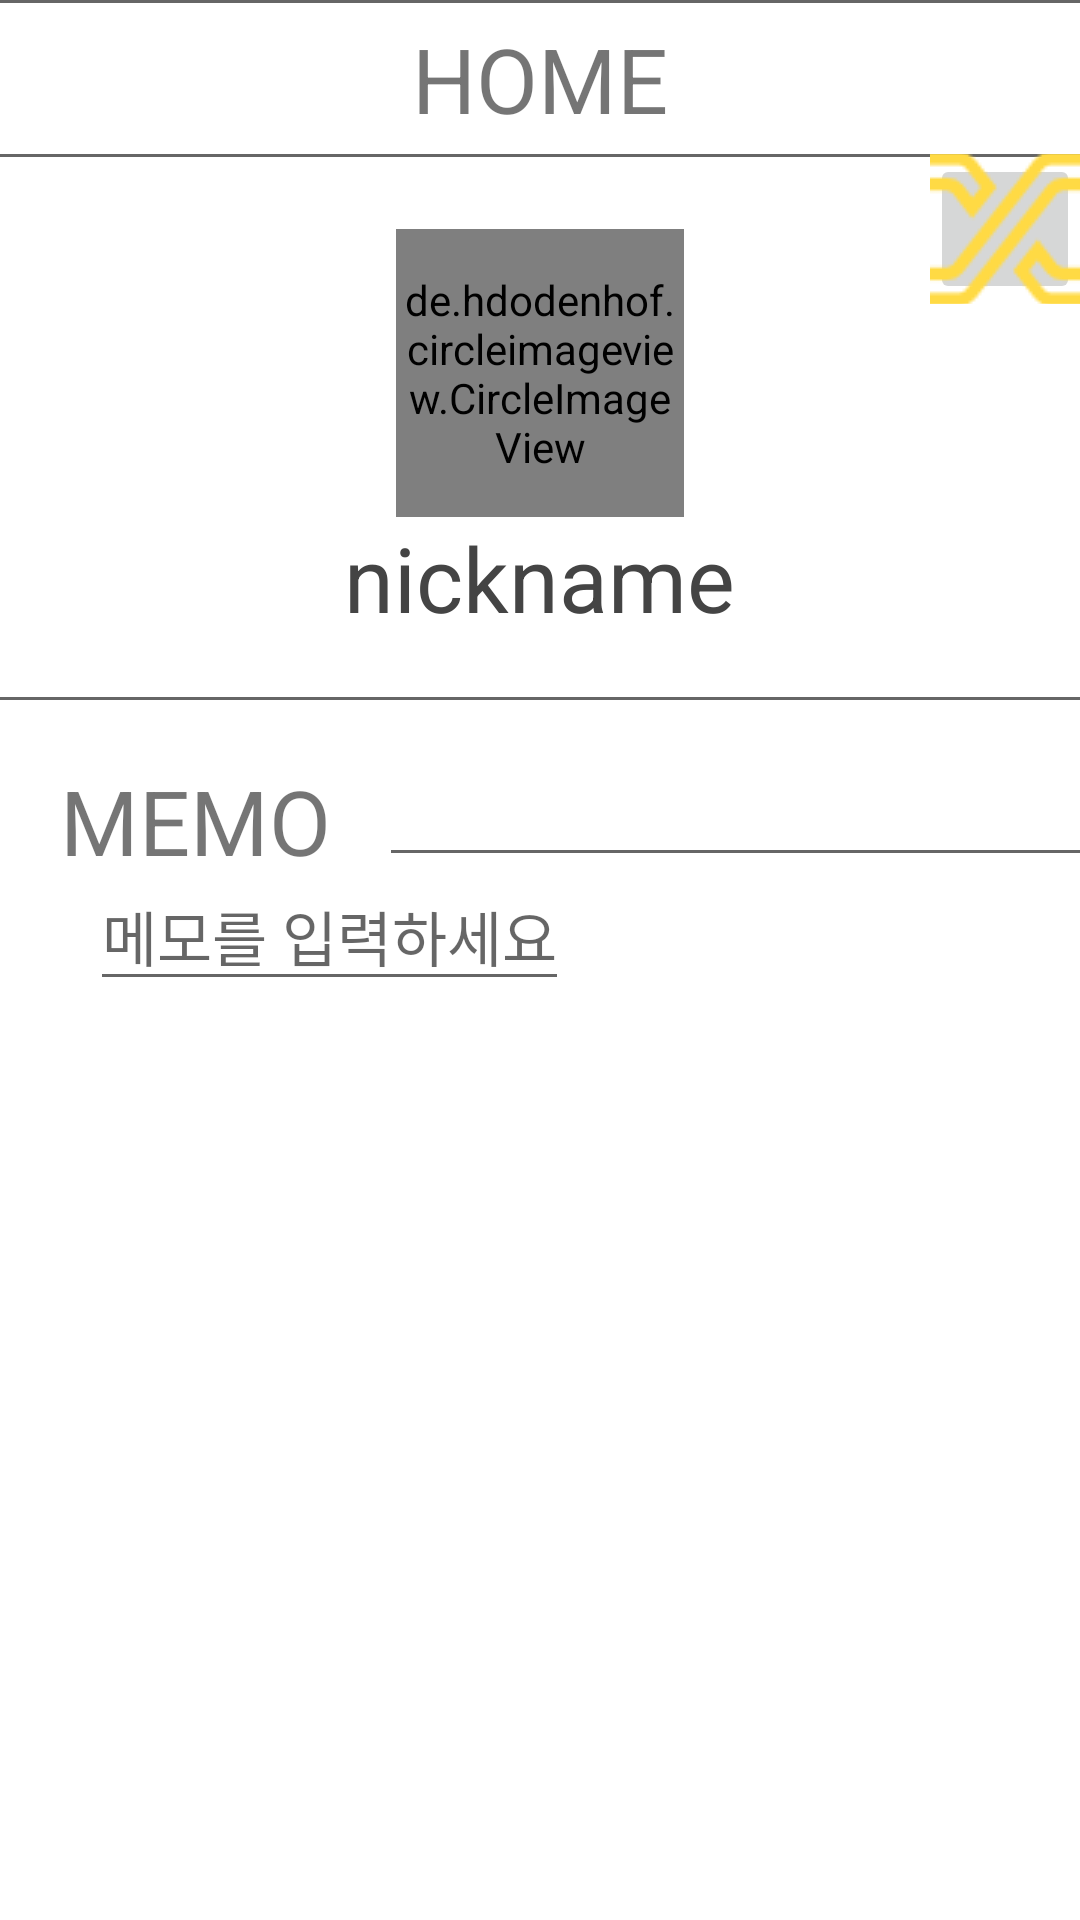

Here is an Android app screen rendered from its layout file. Give the layout XML and the strings, colors and styles it references.
<!-- AndroidManifest.xml: application theme AppTheme -->
<!-- res/layout/fragment_home.xml -->
<?xml version="1.0" encoding="utf-8"?>
<RelativeLayout xmlns:android="http://schemas.android.com/apk/res/android"
    xmlns:app="http://schemas.android.com/apk/res-auto"
    xmlns:tools="http://schemas.android.com/tools"
    android:layout_width="match_parent"
    android:id="@+id/homefragment"
    android:background="#ffffffff"
    android:orientation="vertical"
    android:layout_height="match_parent">

    <View
        android:layout_width="match_parent"
        android:layout_height="1dp"
        android:background="#99000000"
        android:id="@+id/bar31"
        />

    <TextView
        android:id="@+id/home"
        android:layout_width="wrap_content"
        android:layout_height="wrap_content"
        android:layout_below="@+id/bar31"
        android:layout_centerHorizontal="true"
        android:layout_gravity="center"
        android:layout_marginTop="5dp"
        android:background="#ffffffff"
        android:text="HOME"
        android:textSize="30sp" />

    <View
        android:layout_width="match_parent"
        android:layout_height="1dp"
        android:background="#99000000"
        android:layout_below="@+id/home"
        android:layout_marginTop="5dp"
        android:id="@+id/bar32"
        />

    <ImageView
        android:id="@+id/flower"
        android:layout_width="match_parent"
        android:layout_height="180dp"
        android:src="@drawable/flower"
        android:layout_below="@+id/bar32"
        android:scaleType="fitXY" />

    <de.hdodenhof.circleimageview.CircleImageView
        android:id="@+id/profile"
        android:layout_width="96dp"
        android:layout_height="96dp"
        android:src="@drawable/flower"
        android:layout_below="@+id/bar32"
        android:layout_centerHorizontal="true"
        android:layout_marginTop="24dp" />

    <TextView
        android:id="@+id/nickname"
        android:layout_width="wrap_content"
        android:layout_height="wrap_content"
        android:gravity="center_horizontal|center_vertical"
        android:text="nickname"
        android:textColor="#ff444444"
        android:textSize="30sp"
        android:layout_marginBottom="10dp"
        tools:text="hyemin"
        android:layout_below="@+id/profile"
        android:layout_centerHorizontal="true" />


    <View
        android:layout_width="match_parent"
        android:layout_height="1dp"
        android:background="#99000000"
        android:layout_below="@+id/flower"
        android:foregroundGravity="center|center_vertical|center_horizontal"
        android:layout_marginTop="0dp"
        android:id="@+id/bar33"

        />

    <LinearLayout
        android:layout_width="match_parent"
        android:layout_height="wrap_content"
        android:id="@+id/linear31"
        android:orientation="horizontal"
        android:layout_below="@id/bar33">

        <TextView
            android:layout_width="wrap_content"
            android:layout_height="wrap_content"
            android:text="MEMO"
            android:textSize="30sp"
            android:id="@+id/memotitle"
            android:layout_marginLeft="20sp"
            android:layout_marginTop="20sp"
            android:layout_marginRight="20sp"

            />
        <View
            android:layout_width="match_parent"
            android:layout_height="1dp"
            android:background="#99000000"
            android:id="@+id/bar34"
            android:layout_marginTop="50sp"
            />

    </LinearLayout>

    <RelativeLayout
        android:layout_width="match_parent"
        android:layout_height="40sp"
        android:id="@+id/linear32"
        android:layout_below="@id/linear31"
        android:orientation="horizontal"
        >
        <EditText
            android:layout_width="wrap_content"
            android:layout_height="50sp"
            android:id="@+id/memoedit"
            android:hint="메모를 입력하세요"
            android:textSize="20sp"
            android:layout_marginLeft="30sp"/>

        <ImageButton
            android:id="@+id/memoplus"
            android:layout_width="20dp"
            android:layout_height="20dp"
            android:layout_gravity="center"
            android:layout_weight="0.2"
            android:background="@android:color/transparent"
            android:gravity="center"
            android:onClick="addmemo"
            android:scaleType="fitXY"
            android:src="@drawable/plus1"
            android:text="meeting"
            android:layout_marginTop="10dp"
            tools:ignore="ContentDescription,HardcodedText"
            android:layout_alignParentEnd="true"
            android:layout_marginEnd="18dp"
            android:layout_alignParentTop="true"/>

    </RelativeLayout>

<LinearLayout
    android:layout_width="match_parent"
    android:layout_below="@+id/linear32"
    android:layout_centerHorizontal="true"
    android:layout_height="wrap_content">
    <ListView
        android:id="@+id/memolistview"
        android:layout_width="match_parent"
        android:layout_height="match_parent"
        android:layout_marginLeft="30sp"
        android:layout_marginRight="30sp">

    </ListView>
</LinearLayout>
    <ImageButton
        android:id="@+id/chagne"
        android:layout_width="50dp"
        android:layout_height="50dp"
        android:layout_alignParentEnd="true"
        android:layout_alignTop="@+id/bar32"
        app:srcCompat="@drawable/shuffle" />

</RelativeLayout>
<!-- resources referenced by this layout -->
<resources>
  <!-- drawable shuffle: png bitmap (drawable, 6855 bytes) -->
  <style name="AppTheme" parent="Theme.AppCompat.Light.DarkActionBar">
          
          <item name="colorPrimary">@color/colorPrimary</item>
          <item name="colorPrimaryDark">@color/colorPrimaryDark</item>
          <item name="colorAccent">@color/colorAccent</item>
      </style>
  <color name="colorPrimary">#3F51B5</color>
  <color name="colorPrimaryDark">#303F9F</color>
  <color name="colorAccent">#FF4081</color>
</resources>
